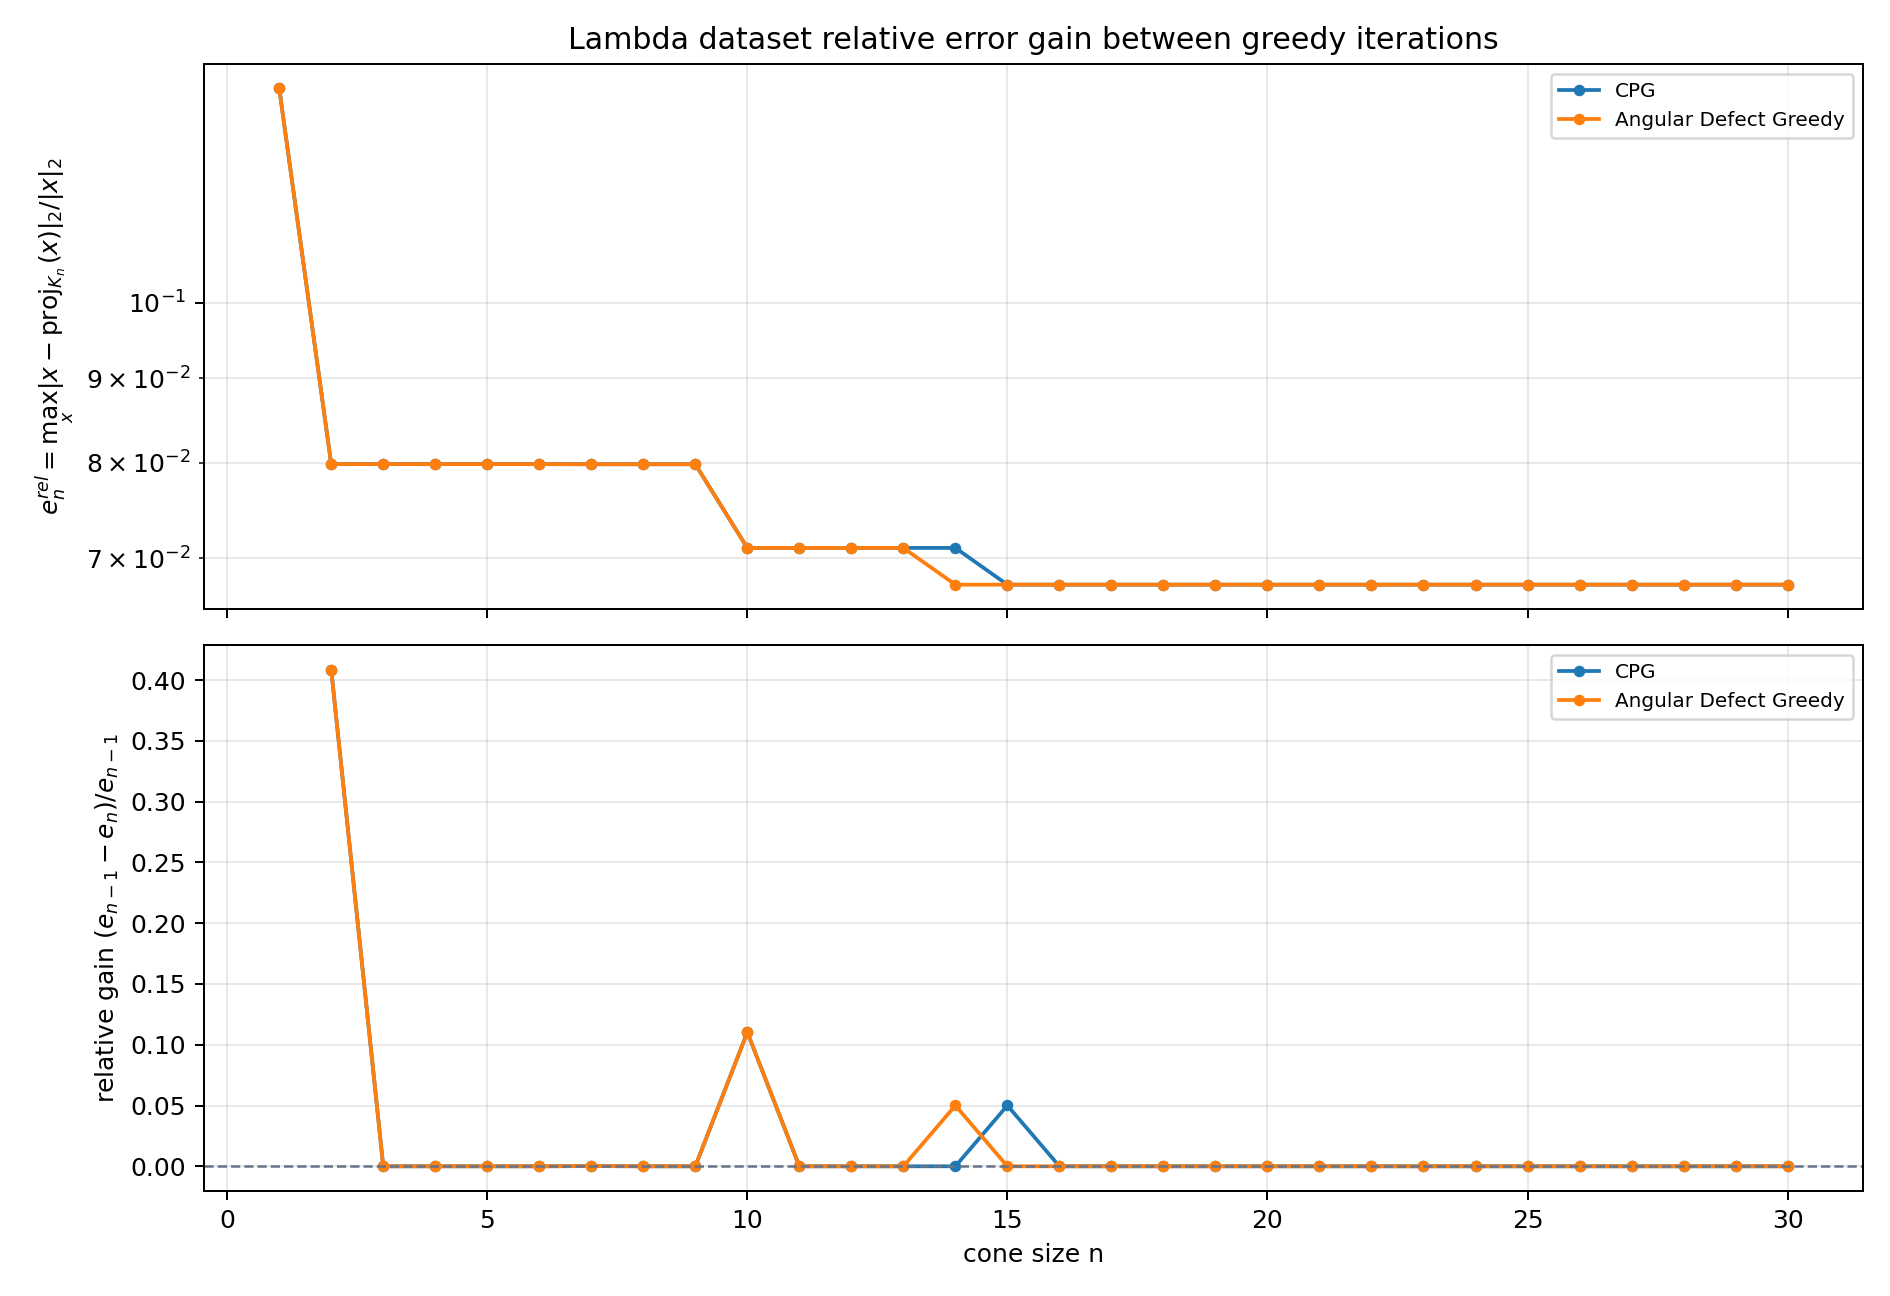

Data behind this chart, as committed beside it:
method, from_iteration, to_iteration, error_before, error_after, log10_error_before, log10_error_after, absolute_gain, relative_gain, log10_gain
CPG, 1, 2, 1.349171070581486054e-01, 7.982893224656394116e-02, -8.699329796837877993e-01, -1.097839679604390772e+00, 5.508817481158466423e-02, 4.083112661750294969e-01, 2.279066999206029731e-01
CPG, 2, 3, 7.982893224656394116e-02, 7.982893224656394116e-02, -1.097839679604390772e+00, -1.097839679604390772e+00, 0.000000000000000000e+00, 0.000000000000000000e+00, 0.000000000000000000e+00
CPG, 3, 4, 7.982893224656394116e-02, 7.982893224656394116e-02, -1.097839679604390772e+00, -1.097839679604390772e+00, 0.000000000000000000e+00, 0.000000000000000000e+00, 0.000000000000000000e+00
CPG, 4, 5, 7.982893224656394116e-02, 7.982893224656394116e-02, -1.097839679604390772e+00, -1.097839679604390772e+00, 0.000000000000000000e+00, 0.000000000000000000e+00, 0.000000000000000000e+00
CPG, 5, 6, 7.982893224656394116e-02, 7.982893224656394116e-02, -1.097839679604390772e+00, -1.097839679604390772e+00, 0.000000000000000000e+00, 0.000000000000000000e+00, 0.000000000000000000e+00
CPG, 6, 7, 7.982893224656394116e-02, 7.981396050132009978e-02, -1.097839679604390772e+00, -1.097921138243118877e+00, 1.497174524384137229e-05, 1.875478579319942850e-04, 8.145863872810465978e-05
CPG, 7, 8, 7.981396050132009978e-02, 7.981396050132009978e-02, -1.097921138243118877e+00, -1.097921138243118877e+00, 0.000000000000000000e+00, 0.000000000000000000e+00, 0.000000000000000000e+00
CPG, 8, 9, 7.981396050132009978e-02, 7.981396050132009978e-02, -1.097921138243118877e+00, -1.097921138243118877e+00, 0.000000000000000000e+00, 0.000000000000000000e+00, 0.000000000000000000e+00
CPG, 9, 10, 7.981396050132009978e-02, 7.101093372299395468e-02, -1.097921138243118877e+00, -1.148674776774183171e+00, 8.803026778326145108e-03, 1.102943234871867489e-01, 5.075363853106429346e-02
CPG, 10, 11, 7.101093372299395468e-02, 7.101093372299395468e-02, -1.148674776774183171e+00, -1.148674776774183171e+00, 0.000000000000000000e+00, 0.000000000000000000e+00, 0.000000000000000000e+00
CPG, 11, 12, 7.101093372299395468e-02, 7.101093372299395468e-02, -1.148674776774183171e+00, -1.148674776774183171e+00, 0.000000000000000000e+00, 0.000000000000000000e+00, 0.000000000000000000e+00
CPG, 12, 13, 7.101093372299395468e-02, 7.101093372299395468e-02, -1.148674776774183171e+00, -1.148674776774183171e+00, 0.000000000000000000e+00, 0.000000000000000000e+00, 0.000000000000000000e+00
CPG, 13, 14, 7.101093372299395468e-02, 7.101093372299395468e-02, -1.148674776774183171e+00, -1.148674776774183171e+00, 0.000000000000000000e+00, 0.000000000000000000e+00, 0.000000000000000000e+00
CPG, 14, 15, 7.101093372299395468e-02, 6.745815247752071087e-02, -1.148674776774183171e+00, -1.170965557303433879e+00, 3.552781245473243810e-03, 5.003146782060721720e-02, 2.229078052925070885e-02
CPG, 15, 16, 6.745815247752071087e-02, 6.745815247752071087e-02, -1.170965557303433879e+00, -1.170965557303433879e+00, 0.000000000000000000e+00, 0.000000000000000000e+00, 0.000000000000000000e+00
CPG, 16, 17, 6.745815247752071087e-02, 6.745815247752071087e-02, -1.170965557303433879e+00, -1.170965557303433879e+00, 0.000000000000000000e+00, 0.000000000000000000e+00, 0.000000000000000000e+00
CPG, 17, 18, 6.745815247752071087e-02, 6.745815247752071087e-02, -1.170965557303433879e+00, -1.170965557303433879e+00, 0.000000000000000000e+00, 0.000000000000000000e+00, 0.000000000000000000e+00
CPG, 18, 19, 6.745815247752071087e-02, 6.745815247752071087e-02, -1.170965557303433879e+00, -1.170965557303433879e+00, 0.000000000000000000e+00, 0.000000000000000000e+00, 0.000000000000000000e+00
CPG, 19, 20, 6.745815247752071087e-02, 6.745815247752071087e-02, -1.170965557303433879e+00, -1.170965557303433879e+00, 0.000000000000000000e+00, 0.000000000000000000e+00, 0.000000000000000000e+00
CPG, 20, 21, 6.745815247752071087e-02, 6.745815247752071087e-02, -1.170965557303433879e+00, -1.170965557303433879e+00, 0.000000000000000000e+00, 0.000000000000000000e+00, 0.000000000000000000e+00
CPG, 21, 22, 6.745815247752071087e-02, 6.745815247752071087e-02, -1.170965557303433879e+00, -1.170965557303433879e+00, 0.000000000000000000e+00, 0.000000000000000000e+00, 0.000000000000000000e+00
CPG, 22, 23, 6.745815247752071087e-02, 6.745815247752071087e-02, -1.170965557303433879e+00, -1.170965557303433879e+00, 0.000000000000000000e+00, 0.000000000000000000e+00, 0.000000000000000000e+00
CPG, 23, 24, 6.745815247752071087e-02, 6.745815247752071087e-02, -1.170965557303433879e+00, -1.170965557303433879e+00, 0.000000000000000000e+00, 0.000000000000000000e+00, 0.000000000000000000e+00
CPG, 24, 25, 6.745815247752071087e-02, 6.745815247752071087e-02, -1.170965557303433879e+00, -1.170965557303433879e+00, 0.000000000000000000e+00, 0.000000000000000000e+00, 0.000000000000000000e+00
CPG, 25, 26, 6.745815247752071087e-02, 6.745815247752071087e-02, -1.170965557303433879e+00, -1.170965557303433879e+00, 0.000000000000000000e+00, 0.000000000000000000e+00, 0.000000000000000000e+00
CPG, 26, 27, 6.745815247752071087e-02, 6.745815247752071087e-02, -1.170965557303433879e+00, -1.170965557303433879e+00, 0.000000000000000000e+00, 0.000000000000000000e+00, 0.000000000000000000e+00
CPG, 27, 28, 6.745815247752071087e-02, 6.745815247752071087e-02, -1.170965557303433879e+00, -1.170965557303433879e+00, 0.000000000000000000e+00, 0.000000000000000000e+00, 0.000000000000000000e+00
CPG, 28, 29, 6.745815247752071087e-02, 6.745815247752071087e-02, -1.170965557303433879e+00, -1.170965557303433879e+00, 0.000000000000000000e+00, 0.000000000000000000e+00, 0.000000000000000000e+00
CPG, 29, 30, 6.745815247752071087e-02, 6.745815247752071087e-02, -1.170965557303433879e+00, -1.170965557303433879e+00, 0.000000000000000000e+00, 0.000000000000000000e+00, 0.000000000000000000e+00
Angular Defect Greedy, 1, 2, 1.349171070581486054e-01, 7.982893224656394116e-02, -8.699329796837877993e-01, -1.097839679604390772e+00, 5.508817481158466423e-02, 4.083112661750294969e-01, 2.279066999206029731e-01
Angular Defect Greedy, 2, 3, 7.982893224656394116e-02, 7.982893224656394116e-02, -1.097839679604390772e+00, -1.097839679604390772e+00, 0.000000000000000000e+00, 0.000000000000000000e+00, 0.000000000000000000e+00
Angular Defect Greedy, 3, 4, 7.982893224656394116e-02, 7.982893224656394116e-02, -1.097839679604390772e+00, -1.097839679604390772e+00, 0.000000000000000000e+00, 0.000000000000000000e+00, 0.000000000000000000e+00
Angular Defect Greedy, 4, 5, 7.982893224656394116e-02, 7.982893224656394116e-02, -1.097839679604390772e+00, -1.097839679604390772e+00, 0.000000000000000000e+00, 0.000000000000000000e+00, 0.000000000000000000e+00
Angular Defect Greedy, 5, 6, 7.982893224656394116e-02, 7.982893224656394116e-02, -1.097839679604390772e+00, -1.097839679604390772e+00, 0.000000000000000000e+00, 0.000000000000000000e+00, 0.000000000000000000e+00
Angular Defect Greedy, 6, 7, 7.982893224656394116e-02, 7.981396050132009978e-02, -1.097839679604390772e+00, -1.097921138243118877e+00, 1.497174524384137229e-05, 1.875478579319942850e-04, 8.145863872810465978e-05
Angular Defect Greedy, 7, 8, 7.981396050132009978e-02, 7.981396050132009978e-02, -1.097921138243118877e+00, -1.097921138243118877e+00, 0.000000000000000000e+00, 0.000000000000000000e+00, 0.000000000000000000e+00
Angular Defect Greedy, 8, 9, 7.981396050132009978e-02, 7.981396050132009978e-02, -1.097921138243118877e+00, -1.097921138243118877e+00, 0.000000000000000000e+00, 0.000000000000000000e+00, 0.000000000000000000e+00
Angular Defect Greedy, 9, 10, 7.981396050132009978e-02, 7.101093372299395468e-02, -1.097921138243118877e+00, -1.148674776774183171e+00, 8.803026778326145108e-03, 1.102943234871867489e-01, 5.075363853106429346e-02
Angular Defect Greedy, 10, 11, 7.101093372299395468e-02, 7.101093372299395468e-02, -1.148674776774183171e+00, -1.148674776774183171e+00, 0.000000000000000000e+00, 0.000000000000000000e+00, 0.000000000000000000e+00
Angular Defect Greedy, 11, 12, 7.101093372299395468e-02, 7.101093372299395468e-02, -1.148674776774183171e+00, -1.148674776774183171e+00, 0.000000000000000000e+00, 0.000000000000000000e+00, 0.000000000000000000e+00
Angular Defect Greedy, 12, 13, 7.101093372299395468e-02, 7.101093372299395468e-02, -1.148674776774183171e+00, -1.148674776774183171e+00, 0.000000000000000000e+00, 0.000000000000000000e+00, 0.000000000000000000e+00
Angular Defect Greedy, 13, 14, 7.101093372299395468e-02, 6.745815247752071087e-02, -1.148674776774183171e+00, -1.170965557303433879e+00, 3.552781245473243810e-03, 5.003146782060721720e-02, 2.229078052925070885e-02
Angular Defect Greedy, 14, 15, 6.745815247752071087e-02, 6.745815247752071087e-02, -1.170965557303433879e+00, -1.170965557303433879e+00, 0.000000000000000000e+00, 0.000000000000000000e+00, 0.000000000000000000e+00
Angular Defect Greedy, 15, 16, 6.745815247752071087e-02, 6.745815247752071087e-02, -1.170965557303433879e+00, -1.170965557303433879e+00, 0.000000000000000000e+00, 0.000000000000000000e+00, 0.000000000000000000e+00
Angular Defect Greedy, 16, 17, 6.745815247752071087e-02, 6.745815247752071087e-02, -1.170965557303433879e+00, -1.170965557303433879e+00, 0.000000000000000000e+00, 0.000000000000000000e+00, 0.000000000000000000e+00
Angular Defect Greedy, 17, 18, 6.745815247752071087e-02, 6.745815247752071087e-02, -1.170965557303433879e+00, -1.170965557303433879e+00, 0.000000000000000000e+00, 0.000000000000000000e+00, 0.000000000000000000e+00
Angular Defect Greedy, 18, 19, 6.745815247752071087e-02, 6.745815247752071087e-02, -1.170965557303433879e+00, -1.170965557303433879e+00, 0.000000000000000000e+00, 0.000000000000000000e+00, 0.000000000000000000e+00
Angular Defect Greedy, 19, 20, 6.745815247752071087e-02, 6.745815247752071087e-02, -1.170965557303433879e+00, -1.170965557303433879e+00, 0.000000000000000000e+00, 0.000000000000000000e+00, 0.000000000000000000e+00
Angular Defect Greedy, 20, 21, 6.745815247752071087e-02, 6.745815247752071087e-02, -1.170965557303433879e+00, -1.170965557303433879e+00, 0.000000000000000000e+00, 0.000000000000000000e+00, 0.000000000000000000e+00
Angular Defect Greedy, 21, 22, 6.745815247752071087e-02, 6.745815247752071087e-02, -1.170965557303433879e+00, -1.170965557303433879e+00, 0.000000000000000000e+00, 0.000000000000000000e+00, 0.000000000000000000e+00
Angular Defect Greedy, 22, 23, 6.745815247752071087e-02, 6.745815247752071087e-02, -1.170965557303433879e+00, -1.170965557303433879e+00, 0.000000000000000000e+00, 0.000000000000000000e+00, 0.000000000000000000e+00
Angular Defect Greedy, 23, 24, 6.745815247752071087e-02, 6.745815247752071087e-02, -1.170965557303433879e+00, -1.170965557303433879e+00, 0.000000000000000000e+00, 0.000000000000000000e+00, 0.000000000000000000e+00
Angular Defect Greedy, 24, 25, 6.745815247752071087e-02, 6.745815247752071087e-02, -1.170965557303433879e+00, -1.170965557303433879e+00, 0.000000000000000000e+00, 0.000000000000000000e+00, 0.000000000000000000e+00
Angular Defect Greedy, 25, 26, 6.745815247752071087e-02, 6.745815247752071087e-02, -1.170965557303433879e+00, -1.170965557303433879e+00, 0.000000000000000000e+00, 0.000000000000000000e+00, 0.000000000000000000e+00
Angular Defect Greedy, 26, 27, 6.745815247752071087e-02, 6.745815247752071087e-02, -1.170965557303433879e+00, -1.170965557303433879e+00, 0.000000000000000000e+00, 0.000000000000000000e+00, 0.000000000000000000e+00
Angular Defect Greedy, 27, 28, 6.745815247752071087e-02, 6.745815247752071087e-02, -1.170965557303433879e+00, -1.170965557303433879e+00, 0.000000000000000000e+00, 0.000000000000000000e+00, 0.000000000000000000e+00
Angular Defect Greedy, 28, 29, 6.745815247752071087e-02, 6.745815247752071087e-02, -1.170965557303433879e+00, -1.170965557303433879e+00, 0.000000000000000000e+00, 0.000000000000000000e+00, 0.000000000000000000e+00
Angular Defect Greedy, 29, 30, 6.745815247752071087e-02, 6.745815247752071087e-02, -1.170965557303433879e+00, -1.170965557303433879e+00, 0.000000000000000000e+00, 0.000000000000000000e+00, 0.000000000000000000e+00
